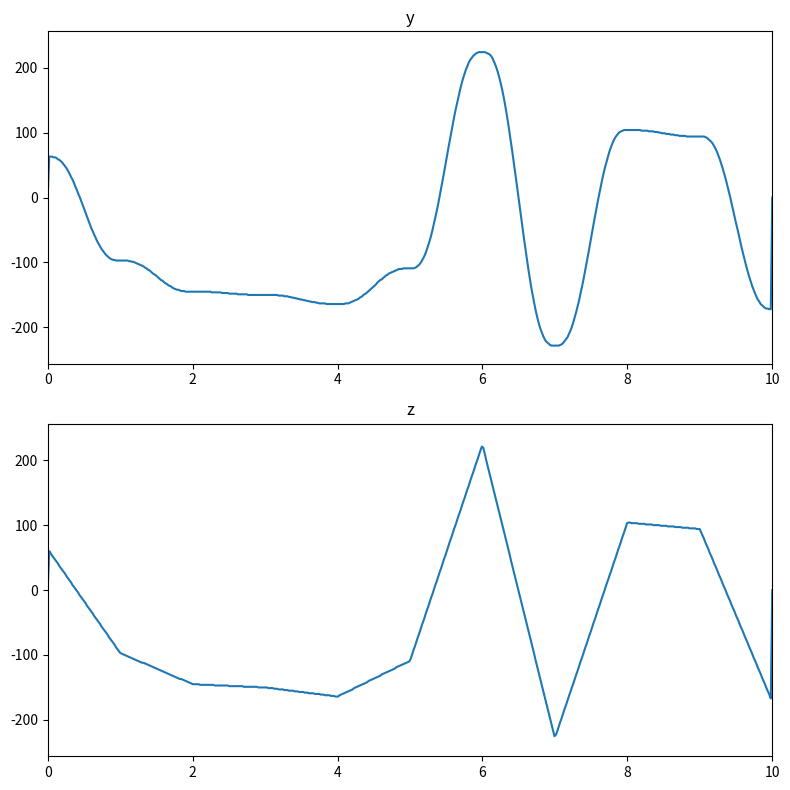

Write Python code to recreate this figure.
import math
import matplotlib.pyplot as plt
import numpy as np
from matplotlib import cm

def blending(t):
    return 6 * (t ** 5) - 15 * (t ** 4) + 10 * (t ** 3)
def normalBlending(t):
    return t
yVector = np.random.randint(-256,256,size=11)

def normalNoise(x):
    f=math.floor(x)
    c=math.ceil(x)
    moveFromX1 = x-f
    moveFromX2 = c-x
    return round(normalBlending(moveFromX2)*yVector[f] + normalBlending(moveFromX1)*yVector[c])

def perlinNoise(x):
    f=math.floor(x)
    c=math.ceil(x)
    moveFromX1 = x-f
    moveFromX2 = c-x
    return round(blending(moveFromX2)*yVector[f] + blending(moveFromX1)*yVector[c]) 

xArray = np.linspace(0, 10, 500)
yArray = [perlinNoise(i) for i in xArray]
zArray = [normalNoise(i) for i in xArray]

fig, axs = plt.subplots(2, 1, figsize=(8, 8))
axs[0].plot(xArray, yArray)
axs[0].set_xlim(0, 10)
axs[0].set_ylim(-256, 256)
axs[0].set_title('y')
axs[1].plot(xArray, zArray)
axs[1].set_xlim(0, 10)
axs[1].set_ylim(-256, 256)
axs[1].set_title('z')

plt.tight_layout()
plt.show()
